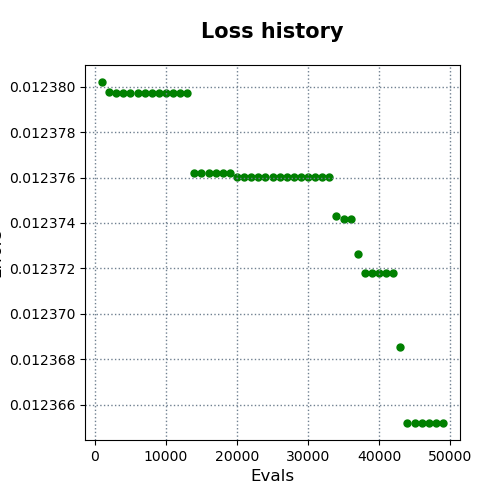

The table this chart was drawn from, first rows:
evals, errors
1000, 0.01238
2000, 0.01238
3000, 0.01238
4000, 0.01238
5000, 0.01238
6000, 0.01238
7000, 0.01238
8000, 0.01238
9000, 0.01238
10000, 0.01238
11000, 0.01238
12000, 0.01238
13000, 0.01238
14000, 0.01238
15000, 0.01238
16000, 0.01238
17000, 0.01238
18000, 0.01238
19000, 0.01238
20000, 0.01238
21000, 0.01238
22000, 0.01238
23000, 0.01238
24000, 0.01238
25000, 0.01238
26000, 0.01238
27000, 0.01238
28000, 0.01238
29000, 0.01238
30000, 0.01238
31000, 0.01238
32000, 0.01238
33000, 0.01238
34000, 0.01237
35000, 0.01237
36000, 0.01237
37000, 0.01237
38000, 0.01237
39000, 0.01237
40000, 0.01237
41000, 0.01237
42000, 0.01237
43000, 0.01237
44000, 0.01237
45000, 0.01237
46000, 0.01237
47000, 0.01237
48000, 0.01237
49000, 0.01237
